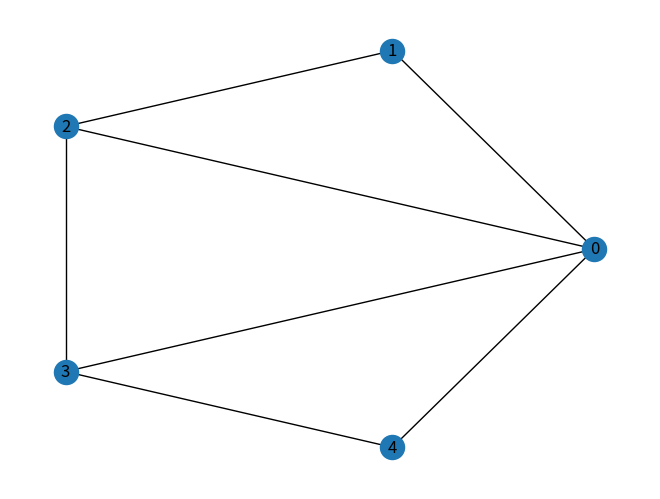
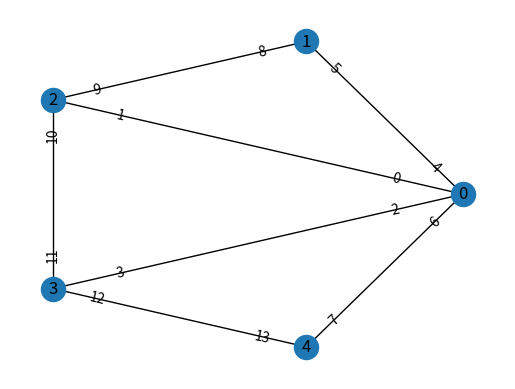
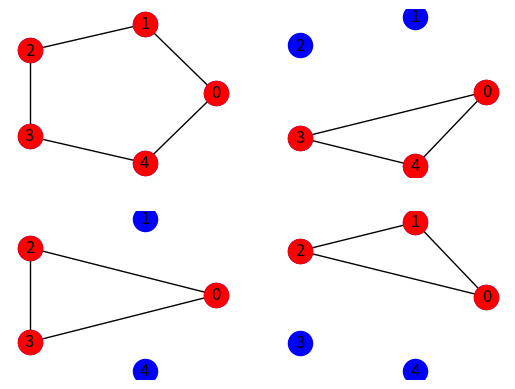

Write the Python code that produced these figures, in order.
# Kyle Williams 2/25/20

# Note that networkx does support planar-graph
# https://networkx.github.io/documentation/stable/reference/algorithms/planarity.html
# However, it appears that construction is more manual,and that rotation information is
# stored as nodes/edges are added to the graph.

import networkx as nx
from matplotlib import pyplot as plt
from math import *


# Sort counter-clockwise w.r.t center (Thanks to Nick Closuit for idea)
def theta(a, center):
    oa = (a[0] - center[0], a[1] - center[1])
    return atan2(oa[1], oa[0])


class CMap:
    def __init__(self, graph, points=[], rotation_data=[]):
        self.sorted_darts = dict()

        self.edge2dart = dict()
        self.dart2edge = dict()

        for n, edge in enumerate(graph.edges()):
            self.edge2dart[edge] = 2*n
            self.edge2dart[tuple(reversed(edge))] = 2*n + 1

            self.dart2edge[2*n] = edge
            self.dart2edge[2*n+1] = tuple(reversed(edge))

        # Get rotational information
        if rotation_data:
            sorted_edges = rotation_data
        else:
            sorted_edges = get_rotational_data(graph, points)

        # Not 100% sure why e1, e2 need to be flipped to make things work
        for node in graph.nodes():
            self.sorted_darts[node] = [self.edge2dart[(e2, e1)] for (e1, e2) in sorted_edges[node]]

        self.darts = list(range(2*graph.size()))

        self.G = graph          # only used for plotting
        self.points = points    # only used for plotting

    def sigma(self, dart):
        # Get node
        neighbor, node = self.dart2edge[dart]  # flip order?

        # Get index of given dart
        index = self.sorted_darts[node].index(dart)

        # Number of neighbors
        size = len(self.sorted_darts[node])

        # Get next dart, wrap-around if out of range
        return self.sorted_darts[node][(index+1) % size]

    def alpha(self, dart):
        # get corresponding edge nodes
        e1, e2 = self.dart2edge[dart]

        # swap edge nodes to get corresponding dart
        return self.edge2dart[(e2, e1)]

    def phi(self, dart):
        return self.sigma(self.alpha(dart))

    def plot(self):
        nx.draw_networkx_labels(self.G, dict(enumerate(self.points)))
        nx.draw_networkx_edge_labels(self.G, dict(enumerate(self.points)), self.edge2dart, label_pos=0.15)
        nx.draw(self.G, self.points)
        plt.show()

    def boundary_cycles(self):
        """
            This function returns a list of the boundary cycles
            by iterating on phi(x).
            The boundary cycles are given in terms of darts.
            Boundary Cycles form a partition of the darts.
            Based on implementation by Deepjoyti Ghosh.
        """
        output = []
        all_darts = self.darts.copy()
        
        while all_darts:
            # set root
            cycle = [all_darts.pop()]

            # get next in cycle
            next_dart = self.phi(cycle[0])

            while next_dart != cycle[0]:

                # remove dart, since disjoint
                all_darts.remove(next_dart)

                # add to cycle
                cycle.append(next_dart)

                # get next dart
                next_dart = self.phi(next_dart)

            # cycle finished when next_dart is root
            output.append(cycle)

        return output


def get_rotational_data(graph, points):
    sorted_edges = [[] for _ in range(graph.order())]
    for node in graph.nodes():
        neighbors = list(graph.neighbors(node))

        # zip neighbors with associated coordinates for sorting
        neighbor_zip = list(zip(neighbors, [points[n] for n in neighbors]))

        anticlockwise, clockwise = False, True

        # Sort
        sorted_zip = sorted(neighbor_zip,
                            key=lambda pair: theta(pair[1], points[node]),
                            reverse=anticlockwise)

        # Extract sorted edges
        sorted_edges[node] = [(node, n) for (n, _) in sorted_zip]

    return sorted_edges


def boundary_cycle_graphs(cmap):
    """This function converts the boundary_cycle() data into a graph for each boundary\
            cycle in a given combinatorial map"""
    bcycles = []
    for cycle in cmap.boundary_cycles():
        simplex_edges = [cmap.dart2edge[dart] for dart in cycle]
        simplex_nodes = list(set((node for (node, _) in simplex_edges)))

        G = nx.Graph()
        G.add_nodes_from(simplex_nodes)
        G.add_edges_from(simplex_edges)

        bcycles.append(G)

    return bcycles


def boundary_cycle_nodes(cmap: CMap):
    """This function converts the boundary_cycle() data into a list of nodes for each boundary\
        cycle in a given combinatorial map"""
    simplex_nodes = []
    for n, cycle in enumerate(cmap.boundary_cycles()):
        simplex_edges = [cmap.dart2edge[dart] for dart in cycle]  # get next edge
        simplex_nodes.append(tuple([node for (node, _) in simplex_edges]))  # get first node from edge

    return simplex_nodes


if __name__ == "__main__":
    G = nx.house_x_graph()
    G.remove_edge(0, 1)
    G.remove_edge(2, 4)
    G.remove_edge(1, 3)
    G.add_edge(1, 0)
    G.add_edge(4, 0)

    print(len(G[0]))
    # G = nx.gnm_random_graph(10, 15)
    mypoints = [(cos(theta), sin(theta)) for theta in [2*pi*n/G.order() for n in range(G.order())]]

    nx.draw(G, mypoints)
    nx.draw_networkx_labels(G, dict(enumerate(mypoints)))
    plt.show()

    c_map = CMap(G, mypoints)

    c_map.plot()
    plt.show()

    print(c_map.boundary_cycles())

    simplices = boundary_cycle_graphs(c_map)

    boundary = [1, 2, 3, 4, 0]

    print([set(boundary) == set(G.nodes()) for G in simplices])

    for i, simplex in enumerate(simplices, start=1):
        plot_num = str(2)+str(len(simplices)//2)+str(i)
        plt.subplot(int(plot_num))
        nx.draw_networkx_nodes(G, dict(enumerate(mypoints)), node_color="b")
        nx.draw_networkx_labels(G, dict(enumerate(mypoints)))
        nx.draw(simplex, mypoints, node_color="r")

    plt.show()
